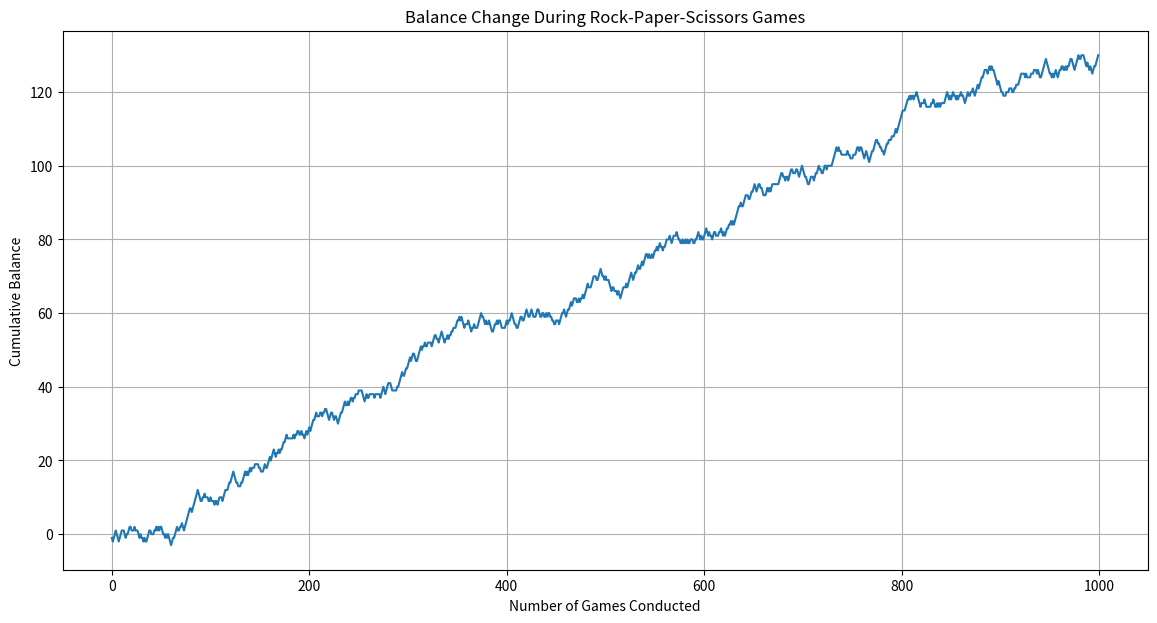

Reproduce this figure in Python.
import numpy as np
import matplotlib.pyplot as plt

# Define states of Markov's chain
states = ['rock', 'paper', 'scissors']
winning_moves = {
    'rock': 'paper',
    'paper': 'scissors',
    'scissors': 'rock'
}

# Initialize the occurrence matrix based on previous moves of an opponent
transition_occurrences = np.array(
    [
        [0, 0, 4],
        [2, 4, 0],
        [4, 0, 2]
    ]
)

# Define the probabilistic strategy of an opponent that we don't know, yet we try to beat it with our model
opponent_strategy = [0.1, 0.5, 0.4]

# Define initial balance
balance = 0
balance_track = []

conducted_games = 1000
last_opponent_move = np.random.choice(states, p=opponent_strategy)
for _ in range(conducted_games):
    # Predict opponent's next move using the model's learning matrix
    current_state_index = states.index(last_opponent_move)
    row_sum = np.sum(transition_occurrences[current_state_index])
    if row_sum > 0:
        probabilities_of_opponent_next_move = transition_occurrences[current_state_index] / row_sum
    else:
        # If there's no data for a row (row_sum is 0), assume a uniform distribution for the next state
        probabilities_of_opponent_next_move = np.ones(len(states)) / len(states)

    predicted_opponent_next_move = np.random.choice(states, p=probabilities_of_opponent_next_move)
    
    # Choose an appropriate move to beat the potential next opponent's move
    my_move = winning_moves[predicted_opponent_next_move]

    # Get opponent's actual move based on his strategy
    opponent_actual_move = np.random.choice(states, p=opponent_strategy)

    # Check if prediction was right and update balance accordingly
    winning_move = winning_moves[opponent_actual_move]
    if my_move == winning_move:
        balance += 1
    elif my_move == opponent_actual_move:
        balance += 0
    else:
        balance -= 1

    balance_track.append(balance)

    # Update transition occurrences matrix
    next_state_index = states.index(opponent_actual_move)
    transition_occurrences[current_state_index][next_state_index] += 1

    # Update current state for the next iteration
    last_opponent_move = opponent_actual_move

# Create line plot
plt.figure(figsize=(14, 7))
plt.plot(range(conducted_games), balance_track)
plt.title('Balance Change During Rock-Paper-Scissors Games')
plt.xlabel('Number of Games Conducted')
plt.ylabel('Cumulative Balance')
plt.grid(True)  # Optional: Adds a grid to the plot for better readability
plt.show()